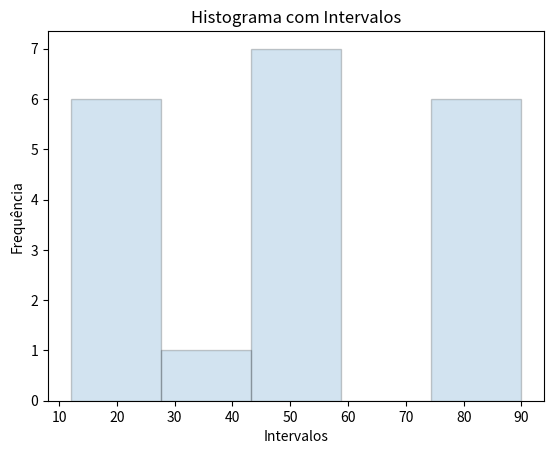

Python code for this plot:
import numpy as np
import matplotlib.pyplot as plt

dados = [15, 23, 12, 78, 45, 89, 45, 23, 56, 49, 77, 83, 12, 56, 34, 78, 90, 23, 56, 44]
#bins = [0, 20, 40, 60, 80, 100]
k = round(1 + 3.33 * np.log10(len(dados)))

hist, edges = np.histogram(dados, bins=k)

for i in range(k):
    print(f'{edges[i]} - {edges[i+1]}: {hist[i]}')

plt.hist(dados, bins=k, edgecolor='black', alpha=0.2)
plt.xlabel('Intervalos')
plt.ylabel('Frequência')
plt.title('Histograma com Intervalos')
plt.show()